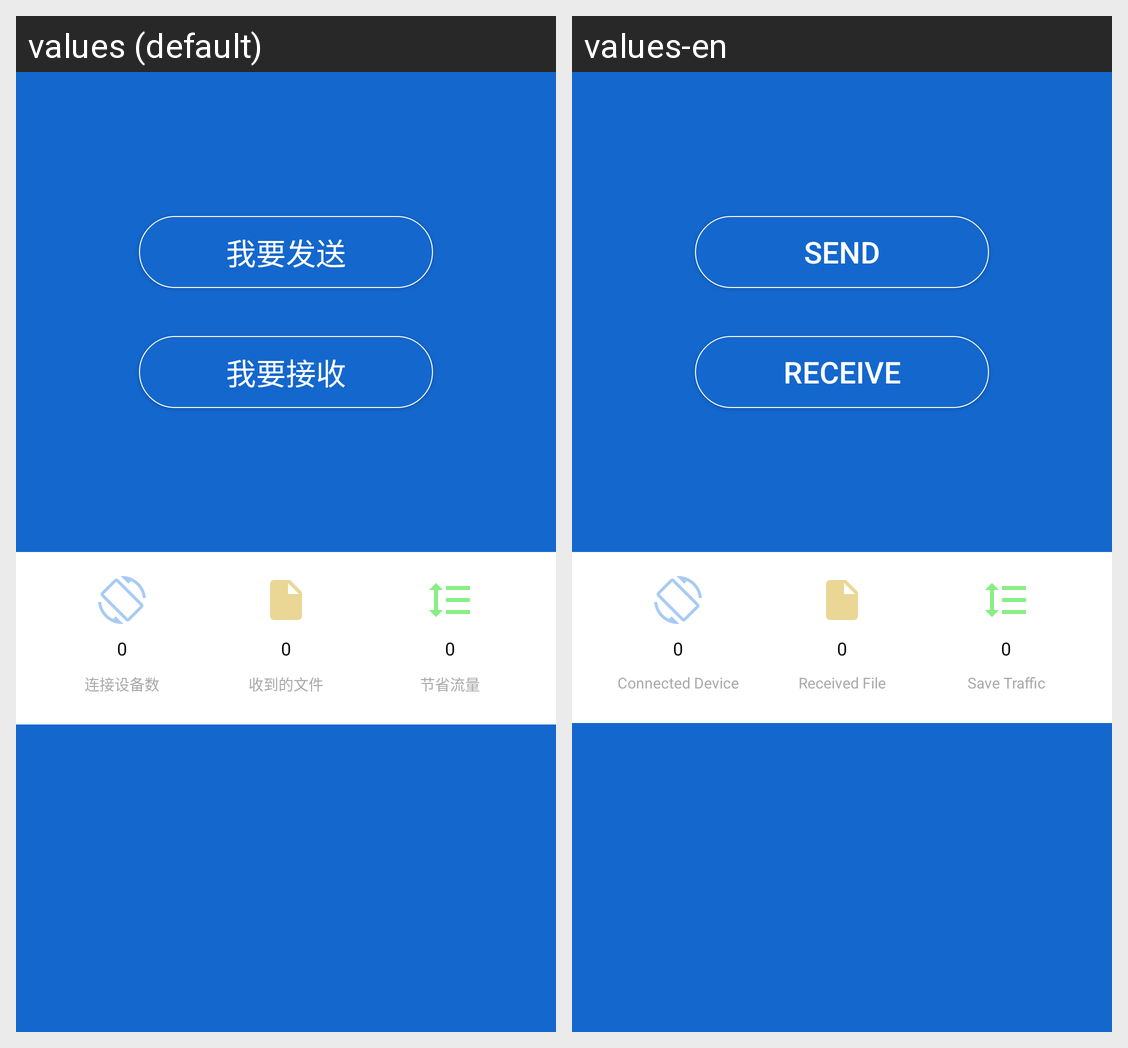

This grid shows one Android layout under two languages. Give, for every string resource on the screen, its name, the default text and each shown locale's text.
Android screen res/layout/content_home.xml rendered under 2 locales, left to right: values (default), values-en. Device: Nexus 5 (rendered at 1080×1920; each locale shown at half size, 540×960, under a caption strip naming it); theme Theme.MaterialComponents.DayNight.NoActionBar.
Strings drawn on this screen, with the default value and each locale's value (text and hints the layout hard-codes, and strings that could not be matched under every locale, appear in the picture but are not listed):

str_send
  values: 我要发送
  values-en: Send

str_receive
  values: 我要接收
  values-en: Receive

str_0
  values: 0
  values-en: 0

str_receive_file
  values: 收到的文件
  values-en: Received File

str_save_stream
  values: 节省流量
  values-en: Save Traffic
